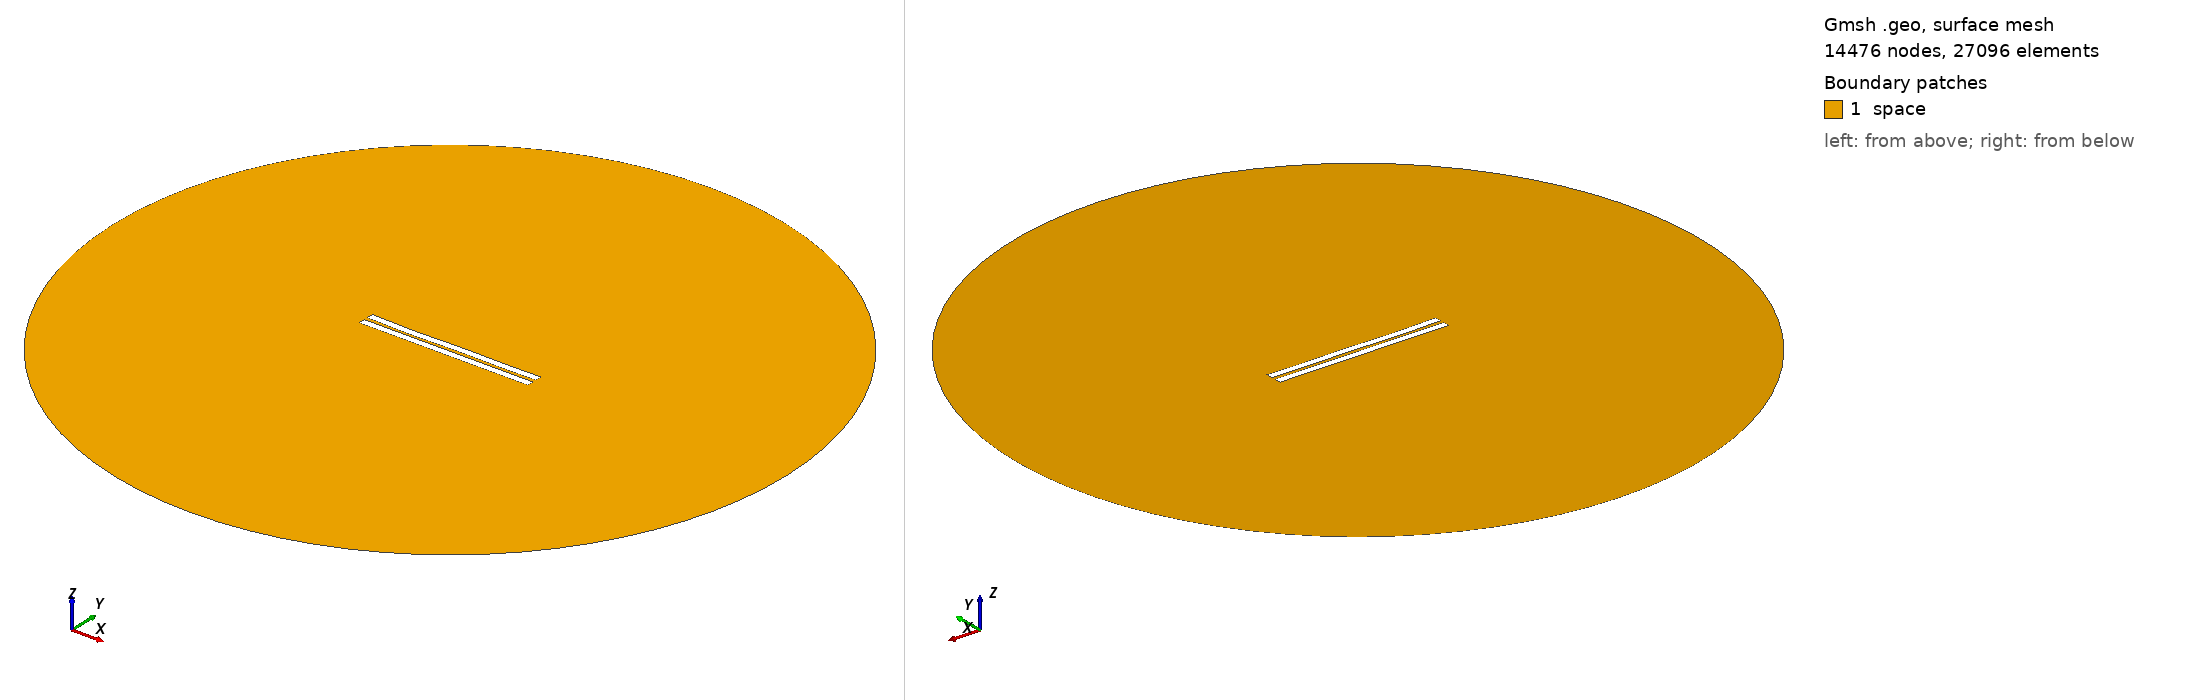

Gmsh geometry script, surface-meshed: 14476 nodes, 27096 surface elements. Boundary patches (legend numbers): 1 space. Left view from above one corner, right view from below the opposite corner. Legend entries are the model's physical surfaces. The drawing asked Gmsh for element sizes between 1% and 20% of the model's largest extent; the script's own settings can give other sizes.

=== 9.geo (drawn) ===
//---------------------------------------
// Geometry kernel
//---------------------------------------

SetFactory("OpenCASCADE");



//---------------------------------------
// Parameters of the geometry
//---------------------------------------

// Overetch of the upper plate
overetch = 0.0;

// Distance between the plates
distance = 2.388888888888889;

// Discretization over the x axis (for the deformation)
nx = 50; 

// Length of the plate
L = 100 - overetch; 

// Number of modes
n = 4; 

// 1st mode coefficient
coeff(1) = -0.15;
beta(1) = 0.596864 * 3.1415926535 / L;

// 2nd mode coefficient
coeff(2) = -0.15;
beta(2) = 1.49418 * 3.1415926535 / L;

// 3rd mode coefficient
coeff(3) = -0.15;
beta(3) = 2.50025 * 3.1415926535 / L;

// 4th mode coefficient
coeff(4) = -0.15;
beta(4) = 3.49999 * 3.1415926535 / L;



//---------------------------------------
// Upper plate (deformed rectangle)
//---------------------------------------

// Coordiantes of the upper plate
xmin = -50;
xmax = 50 - overetch;

// Height of the upper plate
yheight = 4 - 2 * overetch;

// Indexes of the points
UpperID[] = {};
LowerID[] = {};
LeftID[] = {};
RightID[] = {};

// Point index
p = 1;

// Horizontal edges
For i In {1:nx}
    x = xmin + (i-1)*(xmax - xmin)/(nx-1);

    y_bottom = distance / 2 + overetch;
    For j In {1:n}
        C = (Cosh(beta(j)*L) + Cos(beta(j)*L)) / (Sinh(beta(j)*L) + Sin(beta(j)*L));
        y_bottom  = y_bottom + coeff(j) * (Cosh(beta(j)*(x+50)) - Cos(beta(j)*(x+50)) - C * (Sinh(beta(j)*(x+50)) - Sin(beta(j)*(x+50))));
    EndFor

    y_top = y_bottom + yheight;

    Point(p) = {x, y_top, 0, 1.0};
    UpperID[i] = p;
    p = p + 1;

    Point(p) = {x, y_bottom, 0, 1.0};
    LowerID[i] = p;
    p = p + 1;
EndFor

// Create point lists
UpperPts[] = {}; LowerPts[] = {};
For i In {1:nx}
  UpperPts[] += {UpperID[i]};
  LowerPts[] += {LowerID[i]};
EndFor

// Build splines
Spline(1) = {UpperPts[]};
Spline(2) = {LowerPts[]};
Line(3) = {LowerPts[nx-1], UpperPts[nx-1]};
Line(4) = {LowerPts[0], UpperPts[0]};

// Build the plane surface
Curve Loop(1) = {2, 3, -1, -4};
Plane Surface(1) = {1};



//---------------------------------------
// Lower plate (rectangle)
//---------------------------------------

// Vertices
Point(1001) = {-50, -1, 0, 1.0};
Point(1002) = { 50, -1, 0, 1.0};
Point(1003) = { 50,  -5, 0, 1.0};
Point(1004) = {-50,  -5, 0, 1.0};

// Edges
Line(5) = {1001, 1002};
Line(6) = {1002, 1003};
Line(7) = {1003, 1004};
Line(8) = {1004, 1001};

// Plane surface
Line Loop(2) = {5, 6, 7, 8};
Plane Surface(2) = {2}; 



//---------------------------------------
// Outer (fictious) boundary
//---------------------------------------

// Points
Point(1005) = {0, 0, 0};       // Center
Point(1006) = {200, 0, 0};     // Start point
Point(1007) = {0, 200, 0};     // 90 degrees
Point(1008) = {-200, 0, 0};    // 180 degrees
Point(1009) = {0, -200, 0};    // 270 degrees

// Circle arcs (each needs start, center, end)
Circle(9) = {1006, 1005, 1007};
Circle(10) = {1007, 1005, 1008};
Circle(11) = {1008, 1005, 1009};
Circle(12) = {1009, 1005, 1006};

// Plane surface for the entire domain
Curve Loop(3) = {9, 10, 11, 12};
Surface(3) = {3};

// Subtract the plates from the whole domain to obtain the actual domain where we want to solve the equations
BooleanDifference{ Surface{3}; Delete; }{ Surface{1}; Surface{2}; Delete; }




//---------------------------------------
// Transfinite Lines/Curves
//---------------------------------------

// Set the number of points on the boundaries
r = 12;
d = 0.15;

// Plates
Transfinite Curve {1} = 50*r/4 Using Progression 1;
Transfinite Line {2} = 50*r Using Progression 1;
Transfinite Curve {3, 4} = 2*r Using Progression 1+d;
Transfinite Line {5} = 50*r Using Progression 1;
Transfinite Line {7} = 50*r/4 Using Progression 1;
Transfinite Line {6} = 2*r Using Progression 1+d;
Transfinite Line {8} = 2*r Using Progression 1-d;

// Outer boundary
Transfinite Line {9, 10, 11, 12} = 20 Using Progression 1;



//---------------------------------------
// Physical groups
//---------------------------------------                

// Physical curves (boundaries)
Physical Line("force_segment", 10) = {2};
Physical Line("upper_plate", 11) = {1, 3, 4};
Physical Line("lower_plate", 12) = {5, 6, 7, 8};
Physical Line("boundary", 20) = {9, 10, 11, 12};

// Physical Surfaces
Physical Surface("space", 30) = {3};



//---------------------------------------
// 6. Generate the Mesh
//---------------------------------------

// 2D mesh generation
Mesh 2;
